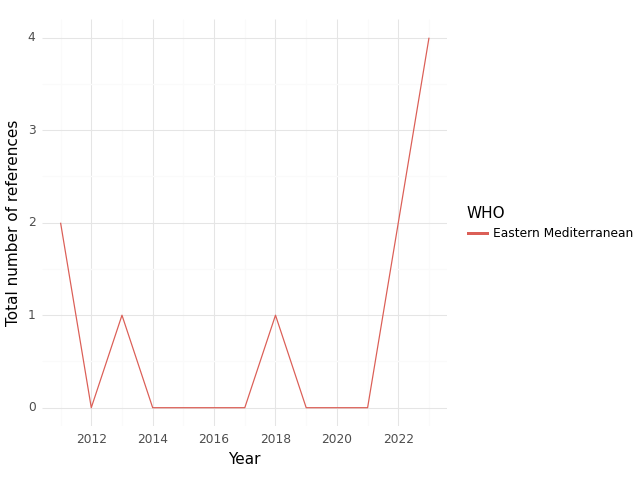

The table this chart was drawn from, first rows:
, WHO, Year, intersection, climate, health, sum
0, Eastern Mediterranean, 2011, 2.0, 16.0, 65.0, 83.0
1, Eastern Mediterranean, 2012, 0.0, 8.0, 20.0, 28.0
2, Eastern Mediterranean, 2013, 1.0, 44.0, 76.0, 121.0
3, Eastern Mediterranean, 2014, 0.0, 1.0, 8.0, 9.0
4, Eastern Mediterranean, 2015, 0.0, 4.0, 13.0, 17.0
5, Eastern Mediterranean, 2016, 0.0, 12.0, 17.0, 29.0
6, Eastern Mediterranean, 2017, 0.0, 2.0, 23.0, 25.0
7, Eastern Mediterranean, 2018, 1.0, 24.0, 37.0, 62.0
8, Eastern Mediterranean, 2019, 0.0, 7.0, 35.0, 42.0
9, Eastern Mediterranean, 2020, 0.0, 7.0, 20.0, 27.0
10, Eastern Mediterranean, 2021, 0.0, 7.0, 40.0, 47.0
11, Eastern Mediterranean, 2022, 2.0, 26.0, 53.0, 81.0
12, Eastern Mediterranean, 2023, 4.0, 34.0, 27.0, 65.0
